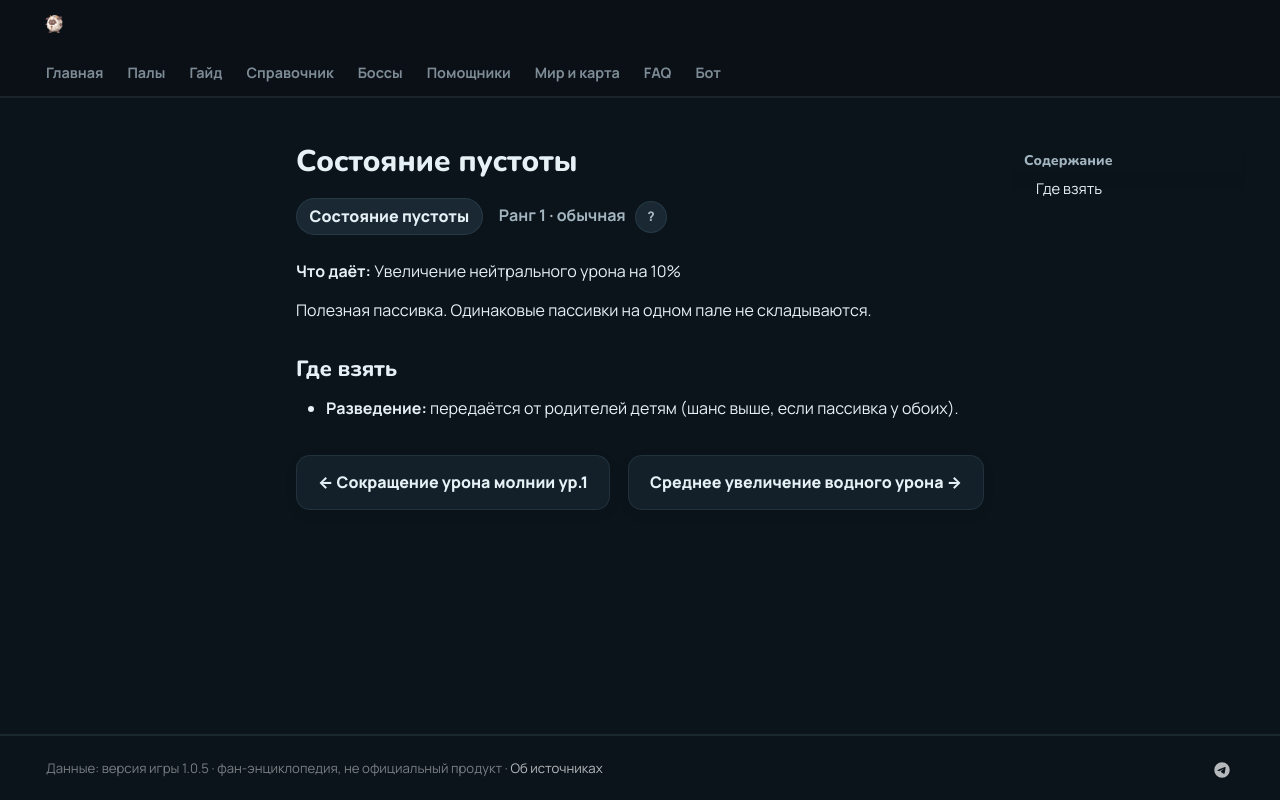

repository: 39den/palwiki · page: passivki/spirit_of_zen/index.html · generator: mkdocs

# Состояние пустоты

<div class="psv-hero" markdown="0"><span class="psv r-1 big">Состояние пустоты</span> <span class="rk">Ранг 1 · обычная <button class="hlp" data-tip="Ранг — насколько сильна пассивка: от −3 (вредная) до 4 (легендарная). Чем выше, тем реже встречается.">?</button></span></div>

**Что даёт:** Увеличение нейтрального урона на 10%

Полезная пассивка. Одинаковые пассивки на одном пале не складываются.

## Где взять

- 🧬 **Разведение:** передаётся от родителей детям (шанс выше, если пассивка у обоих).


<div class="pn" markdown="0"><a class="card-link" href="../../passivki/electric_damage_reduction_lv_1/">← Сокращение урона молнии ур.1</a><a class="card-link" href="../../passivki/water_damage_enhancement_medium/">Среднее увеличение водного урона →</a></div>
